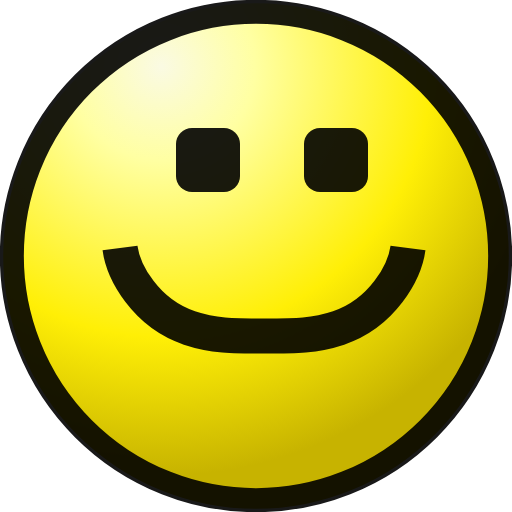
t = 0.00 s
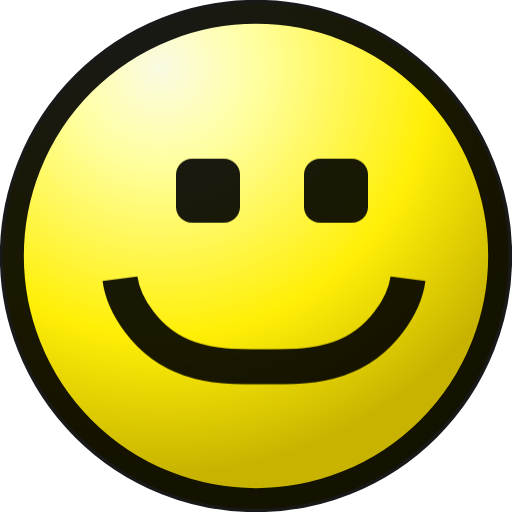
t = 0.13 s
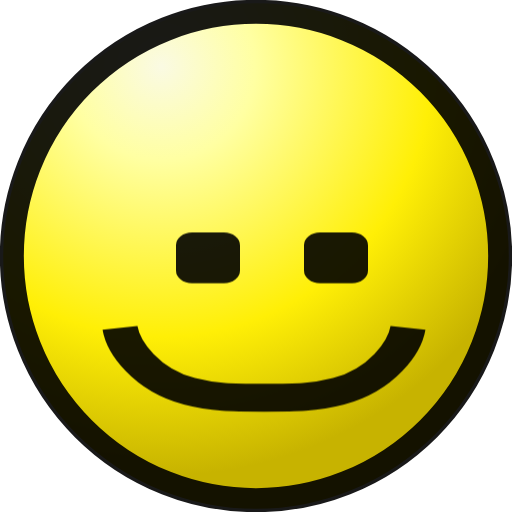
t = 0.22 s
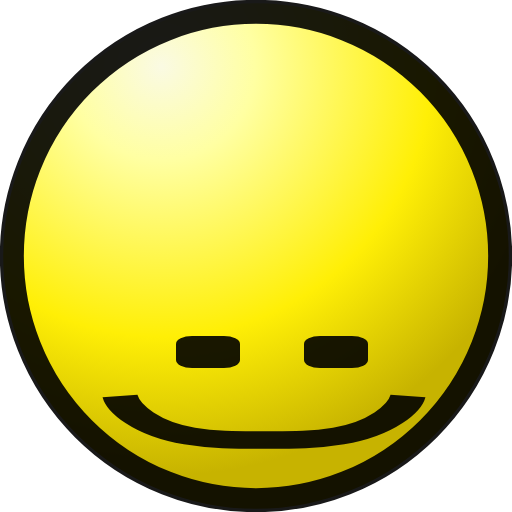
t = 0.35 s
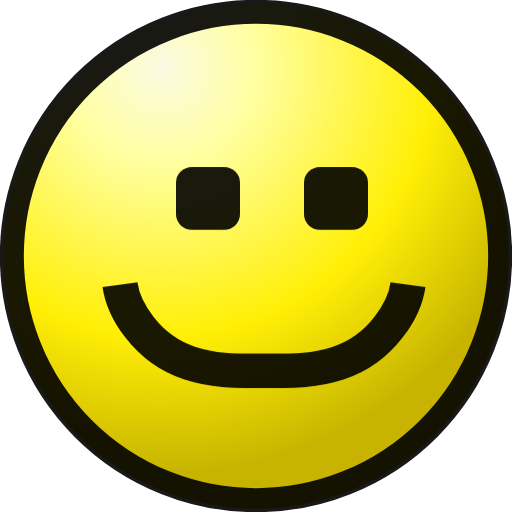
t = 0.48 s
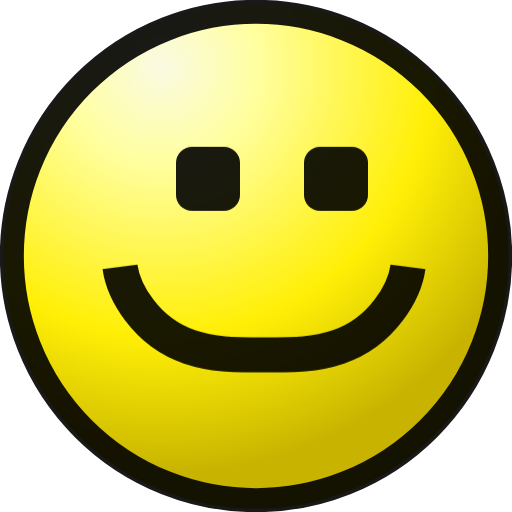
t = 0.57 s

The animated SVG that drew these frames (rendered in a browser with its animation timeline set to each time). Animation: 1 CSS @keyframes rule; one cycle of 0.70 s, repeats indefinitely.

<svg width="16" height="16" viewBox="0 0 16 16" fill="none" xmlns="http://www.w3.org/2000/svg">
  <defs>
    <radialGradient id="grad" cx="0" cy="0" r="1" gradientUnits="userSpaceOnUse" gradientTransform="rotate(59.99 .72 5.4) scale(12.7918)">
      <stop stop-color="#FAFAE3"/>
      <stop offset=".23" stop-color="#FFFFA2"/>
      <stop offset=".66" stop-color="#FFEF06"/>
      <stop offset="1" stop-color="#C7B300"/>
    </radialGradient>
  </defs>

  <style>
    @keyframes nod-unified {
      0%, 100% {
        /* Frame 0: neutral position */
        transform: translate(0, 0) scale(1, 1);
      }
      25% {
        /* Frame 1: slight nod down */
        transform: translate(0, 1px) scale(1, 1);
      }
      50% {
        /* Frame 2: maximum nod - both eyes AND mouth squish */
        transform: translate(0, 4.5px) scale(1, 0.5);
      }
      75% {
        /* Frame 3: back to slight nod */
        transform: translate(0, 1px) scale(1, 1);
      }
    }

    .face-features {
      animation: nod-unified 0.7s infinite;
      transform-origin: center;
    }

    @media (prefers-reduced-motion: reduce) {
      * {
        animation: none !important;
      }
    }
  </style>

  <!-- Face circle (static) -->
  <circle cx="8" cy="8" r="7.9" fill="url(#grad)"/>
  <circle cx="8" cy="8" r="7.63" stroke="#000" stroke-opacity=".9" stroke-width=".75"/>

  <!-- Eyes AND mouth in one unified group (worshippy style) -->
  <g class="face-features">
    <rect x="5.5" y="4" width="2" height="2" rx=".5" fill="#000" fill-opacity=".9"/>
    <rect x="9.5" y="4" width="2" height="2" rx=".5" fill="#000" fill-opacity=".9"/>
    <path d="M12.75 7.75c-.1.75-.8 2.04-2.17 2.5-.75.25-1.33.25-2.33.25m-4.5-2.75c.1.75.8 2.04 2.17 2.5.75.25 1.33.25 2.33.25" stroke="#000" stroke-opacity=".9" stroke-width="1.1"/>
  </g>
</svg>
